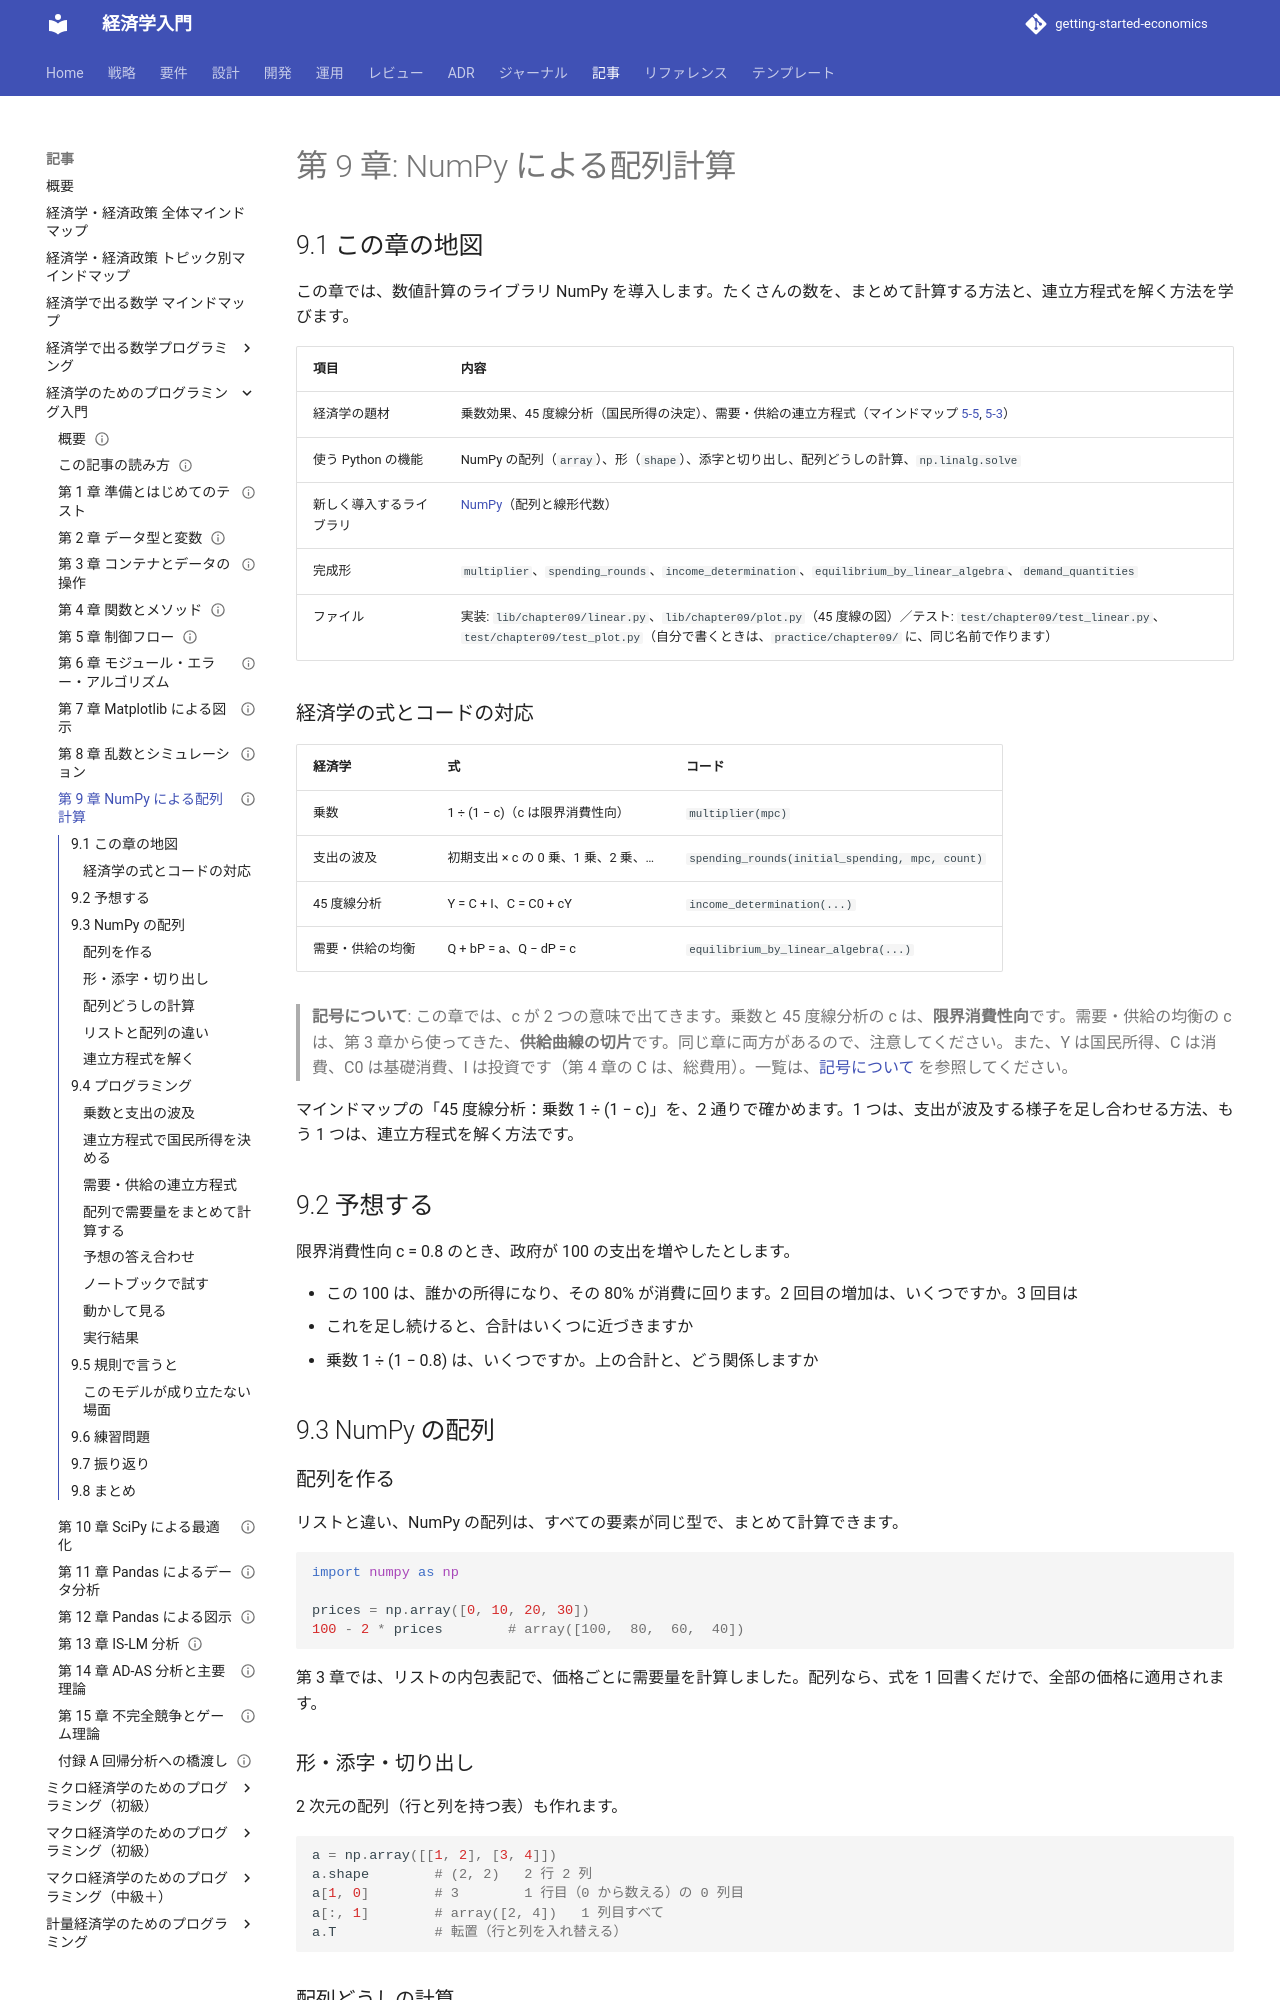

repository: k2works/getting-started-economics · page: article/economics-programming/09-numpy-arrays/index.html · generator: mkdocs

---
type: Article
title: "第 9 章: NumPy による配列計算"
description: "NumPy の配列で、乗数効果の波及と国民所得の決定、需要・供給の連立方程式を計算する。"
tags: [article,economics-programming,python]
status: draft
generated: { by: claude-code/claude-sonnet-5-5, at: 2026-11-19T00:00:00Z }
---

# 第 9 章: NumPy による配列計算

## 9.1 この章の地図

この章では、数値計算のライブラリ NumPy を導入します。たくさんの数を、まとめて計算する方法と、連立方程式を解く方法を学びます。

| 項目 | 内容 |
| :--- | :--- |
| 経済学の題材 | 乗数効果、45 度線分析（国民所得の決定）、需要・供給の連立方程式（マインドマップ [5-5](<../経済学・経済政策 トピック別マインドマップ.md#t5>), [5-3](<../経済学・経済政策 トピック別マインドマップ.md#t3>)） |
| 使う Python の機能 | NumPy の配列（`array`）、形（`shape`）、添字と切り出し、配列どうしの計算、`np.linalg.solve` |
| 新しく導入するライブラリ | [NumPy](https://numpy.org/)（配列と線形代数） |
| 完成形 | `multiplier`、`spending_rounds`、`income_determination`、`equilibrium_by_linear_algebra`、`demand_quantities` |
| ファイル | 実装: `lib/chapter09/linear.py`、`lib/chapter09/plot.py`（45 度線の図）／テスト: `test/chapter09/test_linear.py`、`test/chapter09/test_plot.py`（自分で書くときは、`practice/chapter09/` に、同じ名前で作ります） |

### 経済学の式とコードの対応

| 経済学 | 式 | コード |
| :--- | :--- | :--- |
| 乗数 | 1 ÷ (1 − c)（c は限界消費性向） | `multiplier(mpc)` |
| 支出の波及 | 初期支出 × c の 0 乗、1 乗、2 乗、… | `spending_rounds(initial_spending, mpc, count)` |
| 45 度線分析 | Y = C + I、C = C0 + cY | `income_determination(...)` |
| 需要・供給の均衡 | Q + bP = a、Q − dP = c | `equilibrium_by_linear_algebra(...)` |

> **記号について**: この章では、c が 2 つの意味で出てきます。乗数と 45 度線分析の c は、**限界消費性向**です。需要・供給の均衡の c は、第 3 章から使ってきた、**供給曲線の切片**です。同じ章に両方があるので、注意してください。また、Y は国民所得、C は消費、C0 は基礎消費、I は投資です（第 4 章の C は、総費用）。一覧は、[記号について](how-to-read.md#symbols) を参照してください。

マインドマップの「45 度線分析：乗数 1 ÷ (1 − c)」を、2 通りで確かめます。1 つは、支出が波及する様子を足し合わせる方法、もう 1 つは、連立方程式を解く方法です。

## 9.2 予想する

限界消費性向 c = 0.8 のとき、政府が 100 の支出を増やしたとします。

- この 100 は、誰かの所得になり、その 80% が消費に回ります。2 回目の増加は、いくつですか。3 回目は
- これを足し続けると、合計はいくつに近づきますか
- 乗数 1 ÷ (1 − 0.8) は、いくつですか。上の合計と、どう関係しますか

## 9.3 NumPy の配列

### 配列を作る

リストと違い、NumPy の配列は、すべての要素が同じ型で、まとめて計算できます。

```python
import numpy as np

prices = np.array([0, 10, 20, 30])
100 - 2 * prices        # array([100,  80,  60,  40])
```

第 3 章では、リストの内包表記で、価格ごとに需要量を計算しました。配列なら、式を 1 回書くだけで、全部の価格に適用されます。

### 形・添字・切り出し

2 次元の配列（行と列を持つ表）も作れます。

```python
a = np.array([[1, 2], [3, 4]])
a.shape        # (2, 2)   2 行 2 列
a[1, 0]        # 3        1 行目（0 から数える）の 0 列目
a[:, 1]        # array([2, 4])   1 列目すべて
a.T            # 転置（行と列を入れ替える）
```

### 配列どうしの計算

配列どうしの計算は、要素ごとに行います。行列の積は、`@` で書きます。

```python
a @ np.array([1, 1])    # array([3, 7])   [1*1 + 2*1, 3*1 + 4*1]
```
